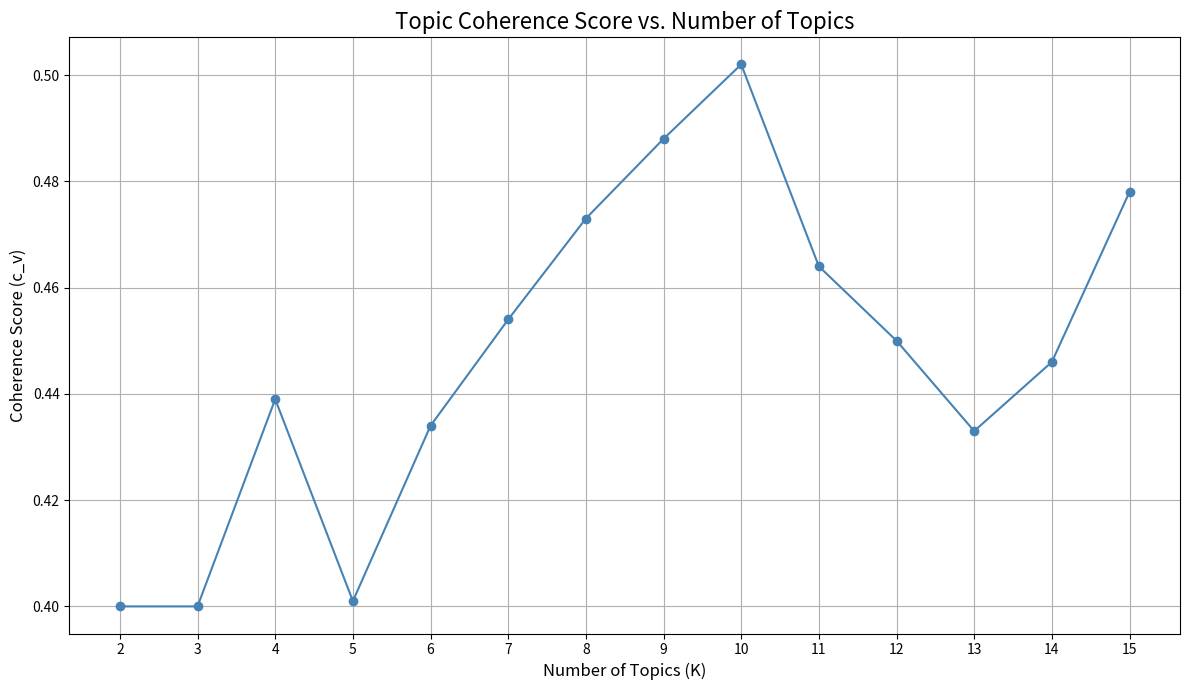

This chart was generated by the following Python code:
import matplotlib.pyplot as plt

# 1. 根据您图片中的数据点，手动提取的数据
# X轴：主题数量 (Number of Topics)
x_values = range(2, 16)  # 从2到15

# Y轴：对应的一致性得分 (Coherence Score)
y_values = [
    0.400,  # K=2
    0.400,  # K=3
    0.439,  # K=4
    0.401,  # K=5
    0.434,  # K=6
    0.454,  # K=7
    0.473,  # K=8
    0.488,  # K=9
    0.502,  # K=10 (Peak)
    0.464,  # K=11
    0.450,  # K=12
    0.433,  # K=13
    0.446,  # K=14
    0.478   # K=15
]

# 2. 开始绘图
print("正在重新绘制主题一致性得分曲线...")
# 设置画布大小，使其更清晰
plt.figure(figsize=(12, 7))

# 绘制折线图，并添加标记点以突出每个数据点
plt.plot(x_values, y_values, marker='o', linestyle='-', color='steelblue')

# 3. 设置英文标题和坐标轴标签
plt.title('Topic Coherence Score vs. Number of Topics', fontsize=16)
plt.xlabel('Number of Topics (K)', fontsize=12)
plt.ylabel('Coherence Score (c_v)', fontsize=12)

# 4. 优化图表细节
# 确保X轴的刻度都是整数，与您的原图一致
plt.xticks(x_values)
# 添加网格背景
plt.grid(True)
# 自动调整布局，防止标签重叠
plt.tight_layout()

# 5. 保存图表为高分辨率图片文件
output_filename = 'coherence_curve_english.png'
plt.savefig(output_filename, dpi=300) # dpi=300 保证了图片清晰度，适合放入论文或PPT

print(f"图表已成功重绘，并以英文标签保存为 '{output_filename}'")

# 6. 显示图表 (如果您在Jupyter Notebook等环境中运行，会直接显示)
plt.show()